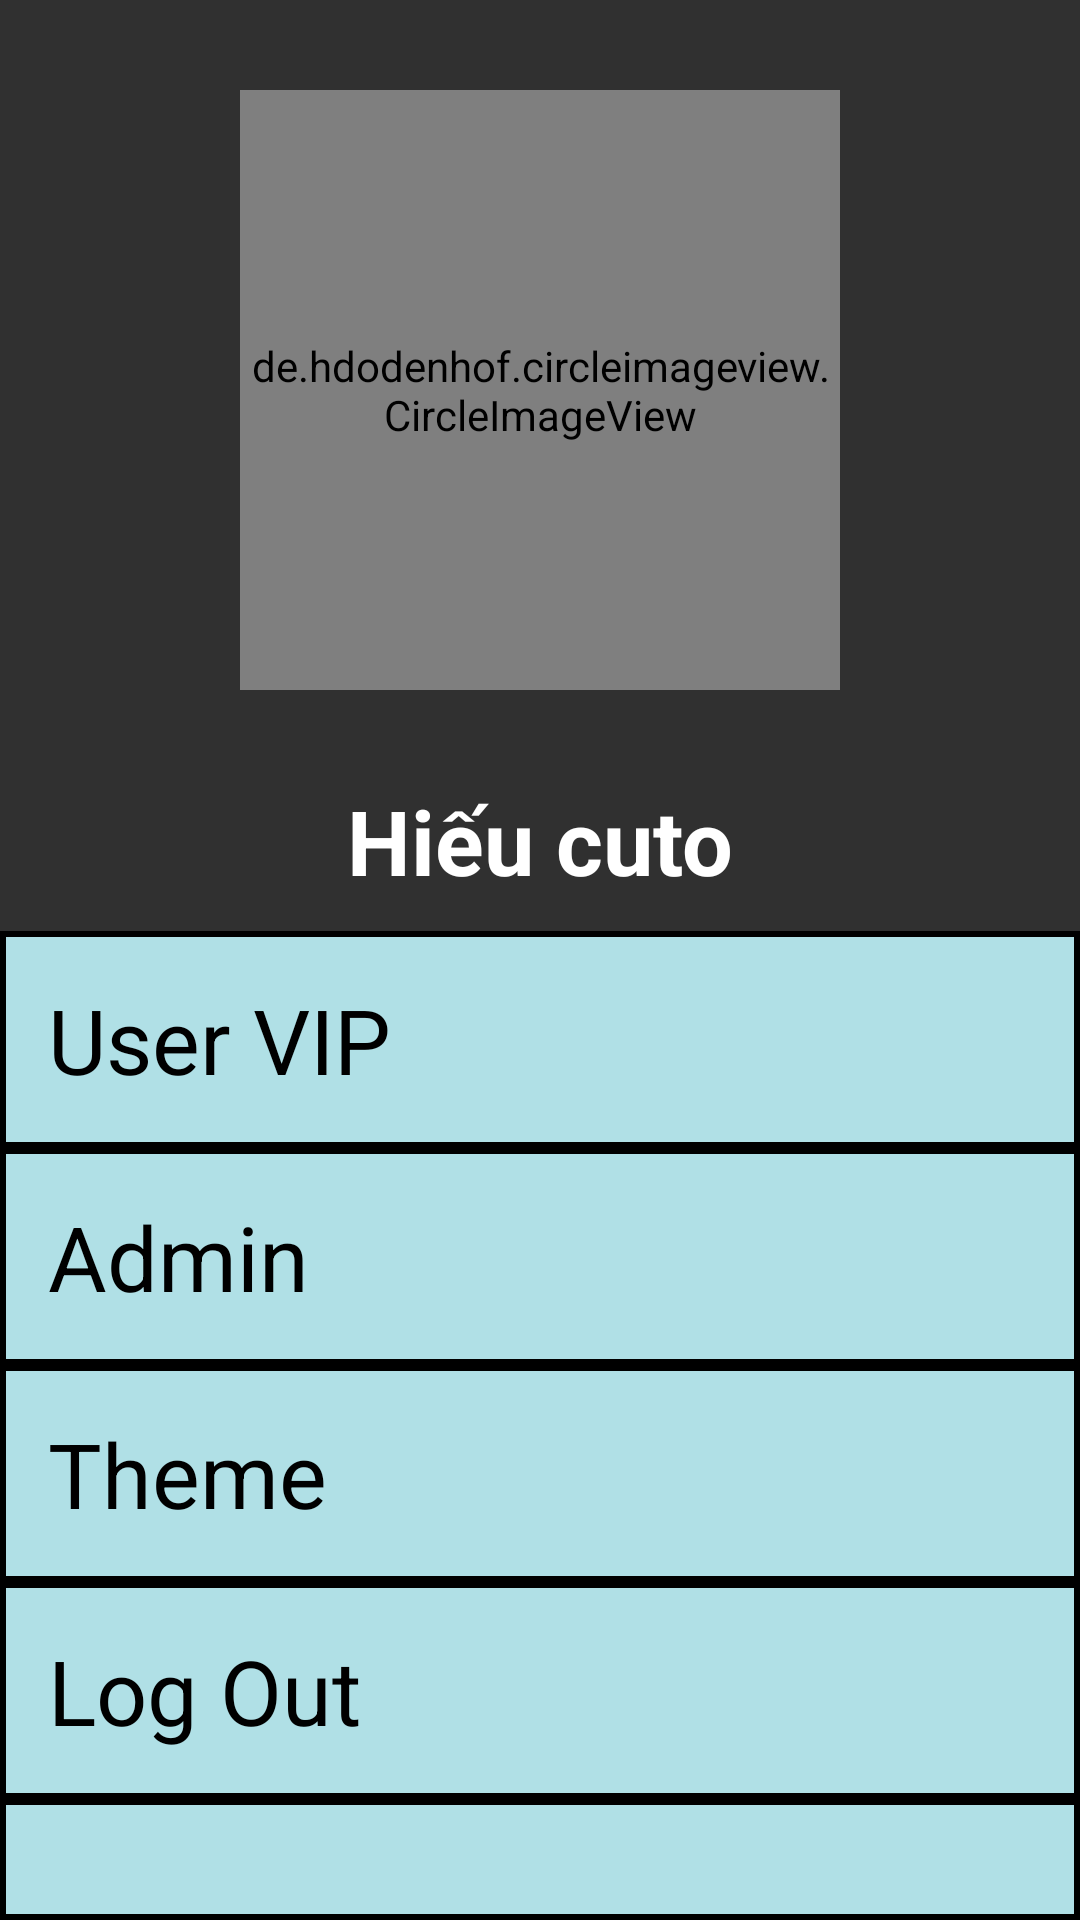

Here is an Android app screen rendered from its layout file. Give the layout XML and the strings, colors and styles it references.
<!-- AndroidManifest.xml: application theme Theme.DoAn -->
<!-- res/layout/account_view.xml -->
<?xml version="1.0" encoding="utf-8"?>
<LinearLayout
    xmlns:android="http://schemas.android.com/apk/res/android"
    xmlns:app="http://schemas.android.com/apk/res-auto"
    android:layout_width="match_parent"
    android:layout_height="wrap_content"
    android:orientation="vertical"
    android:gravity="center"
    android:background="@drawable/back_account">

    
    <LinearLayout
        android:layout_width="match_parent"
        android:layout_height="wrap_content"
        android:layout_marginTop="30dp"
        android:layout_marginBottom="10dp"
        android:orientation="vertical"
        android:gravity="center">
    <de.hdodenhof.circleimageview.CircleImageView
        android:id="@+id/profileImage"
        android:layout_width="200dp"
        android:layout_height="200dp"
        android:src="@drawable/ht2"
        android:scaleType="centerCrop"
        app:civ_border_color="@color/black"
        app:civ_border_width="4dp"
        app:layout_constraintTop_toTopOf="parent"
        app:layout_constraintStart_toStartOf="parent"
        app:layout_constraintEnd_toEndOf="parent"/>
    
    <TextView
        android:id="@+id/tvUsername"
        android:layout_width="wrap_content"
        android:layout_height="wrap_content"
        android:layout_marginTop="30dp"
        android:text="Hiếu cuto"
        android:textSize="30sp"
        android:textStyle="bold"
        android:textColor="@color/white"
        android:layout_gravity="center" />
    </LinearLayout>
    

        <TextView
            android:id="@+id/tvUserVip"
            android:layout_width="match_parent"
            android:layout_height="wrap_content"
            android:background="@drawable/textview_boder"
            android:clickable="true"
            android:focusable="true"
            android:gravity="center_vertical"
            android:padding="16dp"
            android:text="User VIP"
            android:textColor="#000"
            android:textSize="30sp" />

        
        <TextView
            android:id="@+id/tvAdmin"
            android:layout_width="match_parent"
            android:layout_height="wrap_content"
            android:background="@drawable/textview_boder"
            android:clickable="true"
            android:focusable="true"
            android:gravity="center_vertical"
            android:padding="16dp"
            android:text="Admin"
            android:textColor="#000"
            android:textSize="30sp" />

        
        <TextView
            android:id="@+id/tvTheme"
            android:layout_width="match_parent"
            android:layout_height="wrap_content"
            android:background="@drawable/textview_boder"
            android:clickable="true"
            android:focusable="true"
            android:gravity="center_vertical"
            android:padding="16dp"
            android:text="Theme"
            android:textColor="#000"
            android:textSize="30sp" />
        
    <TextView
        android:id="@+id/tvLogout"
        android:layout_width="match_parent"
        android:layout_height="wrap_content"
        android:background="@drawable/textview_boder"
        android:clickable="true"
        android:focusable="true"
        android:gravity="center_vertical"
        android:padding="16dp"
        android:text="Log Out"
        android:textColor="#000"
        android:textSize="30sp" />
    <TextView
        android:id="@+id/tvHome"
        android:layout_width="match_parent"
        android:layout_height="wrap_content"
        android:background="@drawable/textview_boder"
        android:clickable="true"
        android:focusable="true"
        android:gravity="center_vertical"
        android:padding="16dp"
        android:text="Home"
        android:textColor="#000"
        android:textSize="30sp" />
</LinearLayout>
<!-- resources referenced by this layout -->
<resources>
  <color name="black">#FF000000</color>
  <color name="white">#FFFFFF</color>
  <!-- drawable textview_boder (drawable) -->
  <shape xmlns:android="http://schemas.android.com/apk/res/android">
      <solid android:color="@color/blueduc" /> 
      <stroke
          android:width="2dp"
          android:color="@color/black" /> 
  </shape>
  <style name="Theme.DoAn" parent="Theme.AppCompat.NoActionBar">
          
          <item name="colorPrimary">@color/purple_500</item>
          <item name="colorPrimaryDark">@color/purple_700</item>
          <item name="colorAccent">@color/teal_200</item>
          
      </style>
  <color name="blueduc">#B0E0E6</color>
  <color name="purple_500">#FF6200EE</color>
  <color name="purple_700">#FF3700B3</color>
  <color name="teal_200">#FF03DAC5</color>
</resources>
